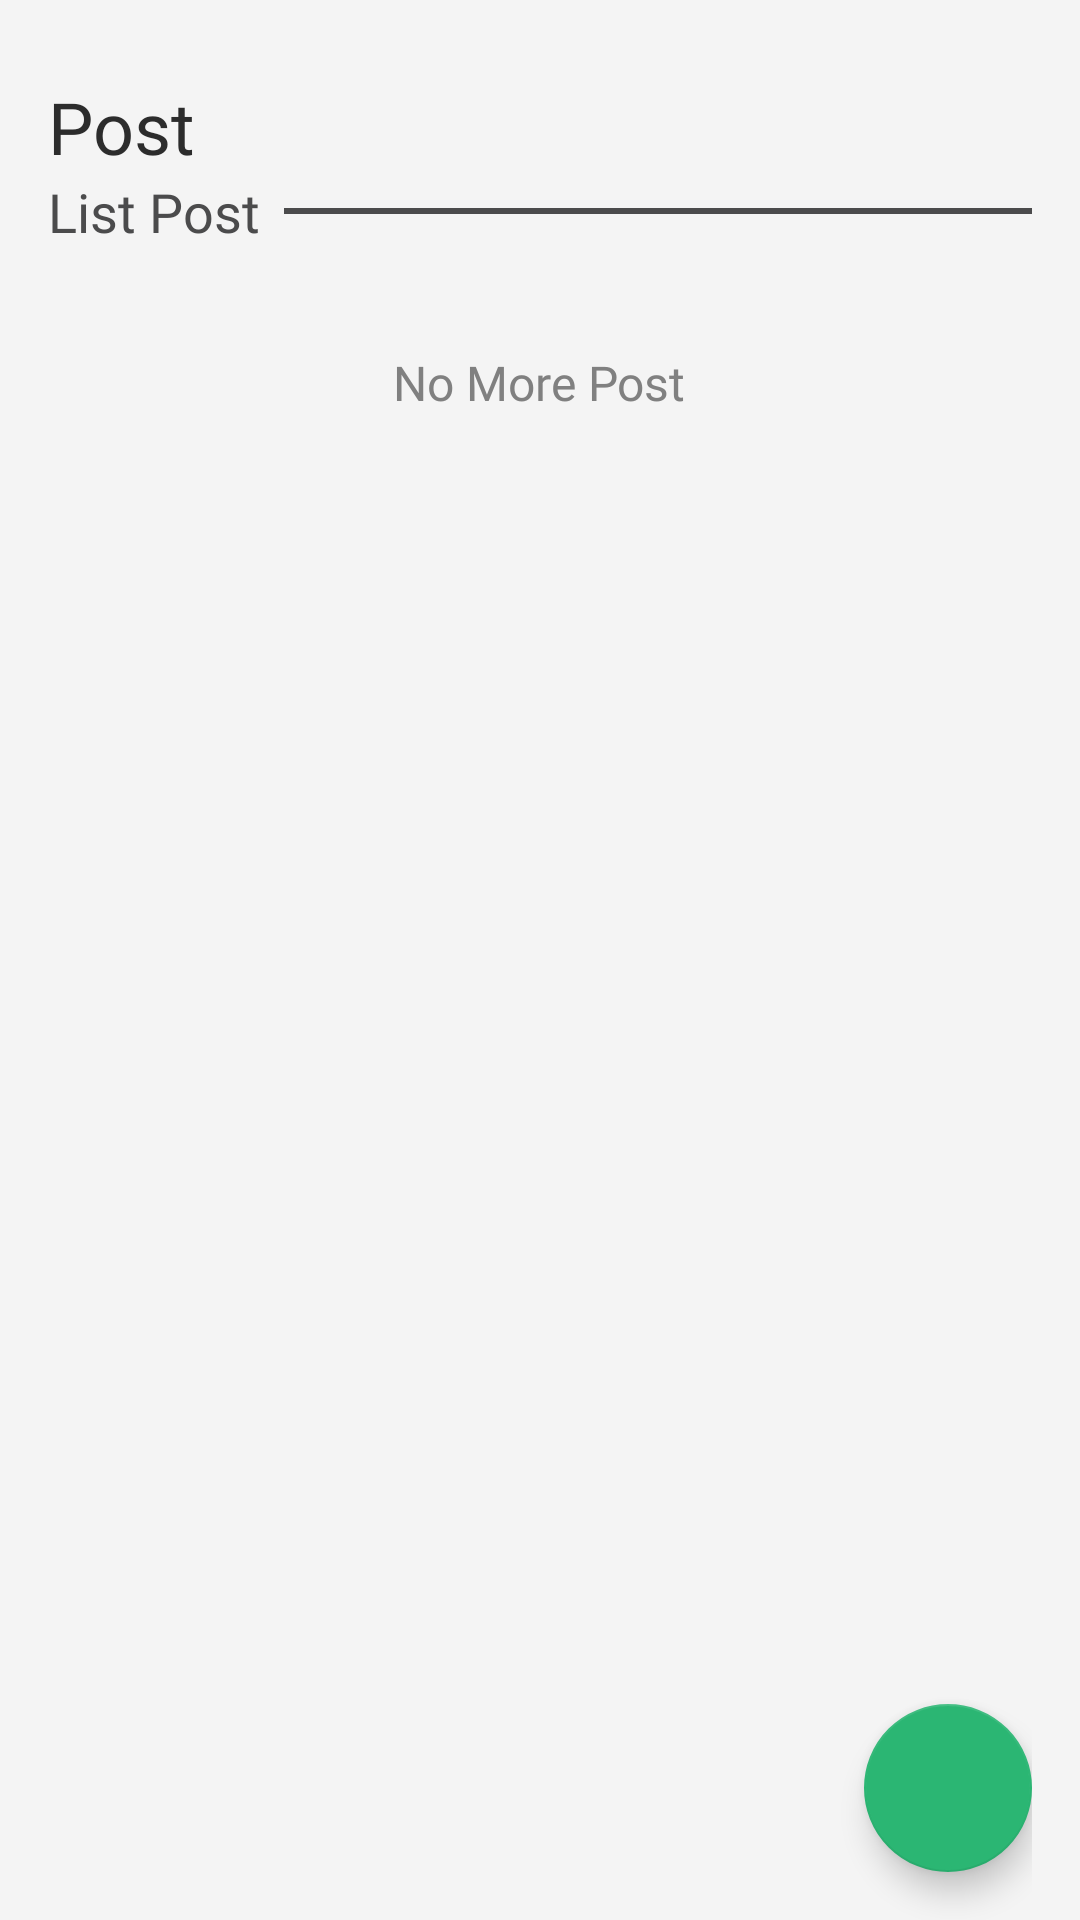

Produce the Android XML layout that renders to this screen, including the resource entries it uses.
<!-- AndroidManifest.xml: application theme AppTheme -->
<!-- res/layout/fragment_lecturer_post.xml -->
<?xml version="1.0" encoding="utf-8"?>
<android.support.constraint.ConstraintLayout xmlns:android="http://schemas.android.com/apk/res/android"
    xmlns:app="http://schemas.android.com/apk/res-auto"
    xmlns:tools="http://schemas.android.com/tools"
    android:layout_width="match_parent"
    android:layout_height="match_parent"
    android:orientation="vertical"
    android:paddingLeft="16dp"
    android:paddingRight="16dp"
    android:background="@color/backgroundColor"
    tools:context=".Lecturer.LecturerPostFragment">

    <LinearLayout
        android:id="@+id/haloo"
        android:layout_width="match_parent"
        android:layout_height="wrap_content"
        android:layout_marginTop="26dp"
        android:orientation="horizontal"
        app:layout_constraintStart_toStartOf="parent"
        app:layout_constraintTop_toTopOf="parent">

        <TextView
            android:layout_width="wrap_content"
            android:layout_height="wrap_content"
            android:fontFamily="@font/mm"
            android:text="Post"
            android:textColor="@color/textColorPrimaryDark"
            android:textSize="24dp" />

    </LinearLayout>

    //Main Menu

    <LinearLayout
        android:id="@+id/titlemenu"
        android:layout_width="match_parent"
        android:layout_height="wrap_content"
        android:orientation="horizontal"

        app:layout_constraintEnd_toEndOf="parent"
        app:layout_constraintTop_toBottomOf="@+id/haloo">

        <TextView
            android:layout_width="wrap_content"
            android:layout_height="wrap_content"
            android:layout_gravity="center"
            android:fontFamily="@font/ml"
            android:text="List Post"
            android:textColor="@color/textColorPrimary"
            android:textSize="18dp" />

        <View
            android:layout_width="match_parent"
            android:layout_height="2dp"
            android:layout_gravity="center"
            android:layout_marginLeft="8dp"
            android:background="@color/textColorPrimary"></View>

    </LinearLayout>

    <LinearLayout
        android:orientation="vertical"

        android:layout_width="0dp"
        android:layout_height="0dp"
        android:layout_marginTop="14dp"
        app:layout_constraintBottom_toBottomOf="parent"
        app:layout_constraintEnd_toEndOf="parent"
        app:layout_constraintStart_toStartOf="parent"
        app:layout_constraintTop_toBottomOf="@+id/titlemenu">

        <android.support.v7.widget.RecyclerView
            android:id="@+id/listPost"
            android:layout_width="match_parent"
            android:layout_height="wrap_content">

        </android.support.v7.widget.RecyclerView>

        <TextView
            android:textSize="16sp"
            android:textColor="@color/textColorAccent"
            android:fontFamily="@font/ml"
            android:layout_marginTop="20dp"
            android:text="No More Post"
            android:textAlignment="center"
            android:layout_gravity="center"
            android:layout_width="wrap_content"
            android:layout_height="wrap_content" />

    </LinearLayout>

    <android.support.design.widget.CoordinatorLayout
        android:layout_width="match_parent"
        android:layout_height="match_parent"
        app:layout_collapseMode="pin">

        <android.support.design.widget.FloatingActionButton
            android:id="@+id/post_fab_create"
            android:layout_width="wrap_content"
            android:layout_height="wrap_content"
            android:layout_gravity="bottom|end"
            android:layout_marginBottom="16dp"
            android:elevation="6dp"
            app:pressedTranslationZ="12dp"
            android:src="@drawable/ic_add_white_24dp"
            app:layout_constraintBottom_toBottomOf="parent"
            app:layout_constraintEnd_toEndOf="parent" />

    </android.support.design.widget.CoordinatorLayout>


</android.support.constraint.ConstraintLayout>
<!-- resources referenced by this layout -->
<resources>
  <color name="backgroundColor">#f4f4f4</color>
  <color name="textColorAccent">#808080</color>
  
      //Question
  <color name="textColorPrimary">#4b4b4c</color>
  <color name="textColorPrimaryDark">#2c2c2c</color>
  <style name="AppTheme" parent="Theme.AppCompat.Light.NoActionBar">
          
          <item name="android:windowNoTitle">true</item>
          <item name="windowActionBar">false</item>
          <item name="colorPrimary">@color/colorPrimary</item>
          <item name="colorPrimaryDark">@color/colorPrimaryDark</item>
          <item name="colorAccent">@color/colorAccent</item>
      </style>
  <color name="colorPrimary">#2bb673</color>
  <color name="colorPrimaryDark">#00574B</color>
  <color name="colorAccent">#2bb673</color>
</resources>
